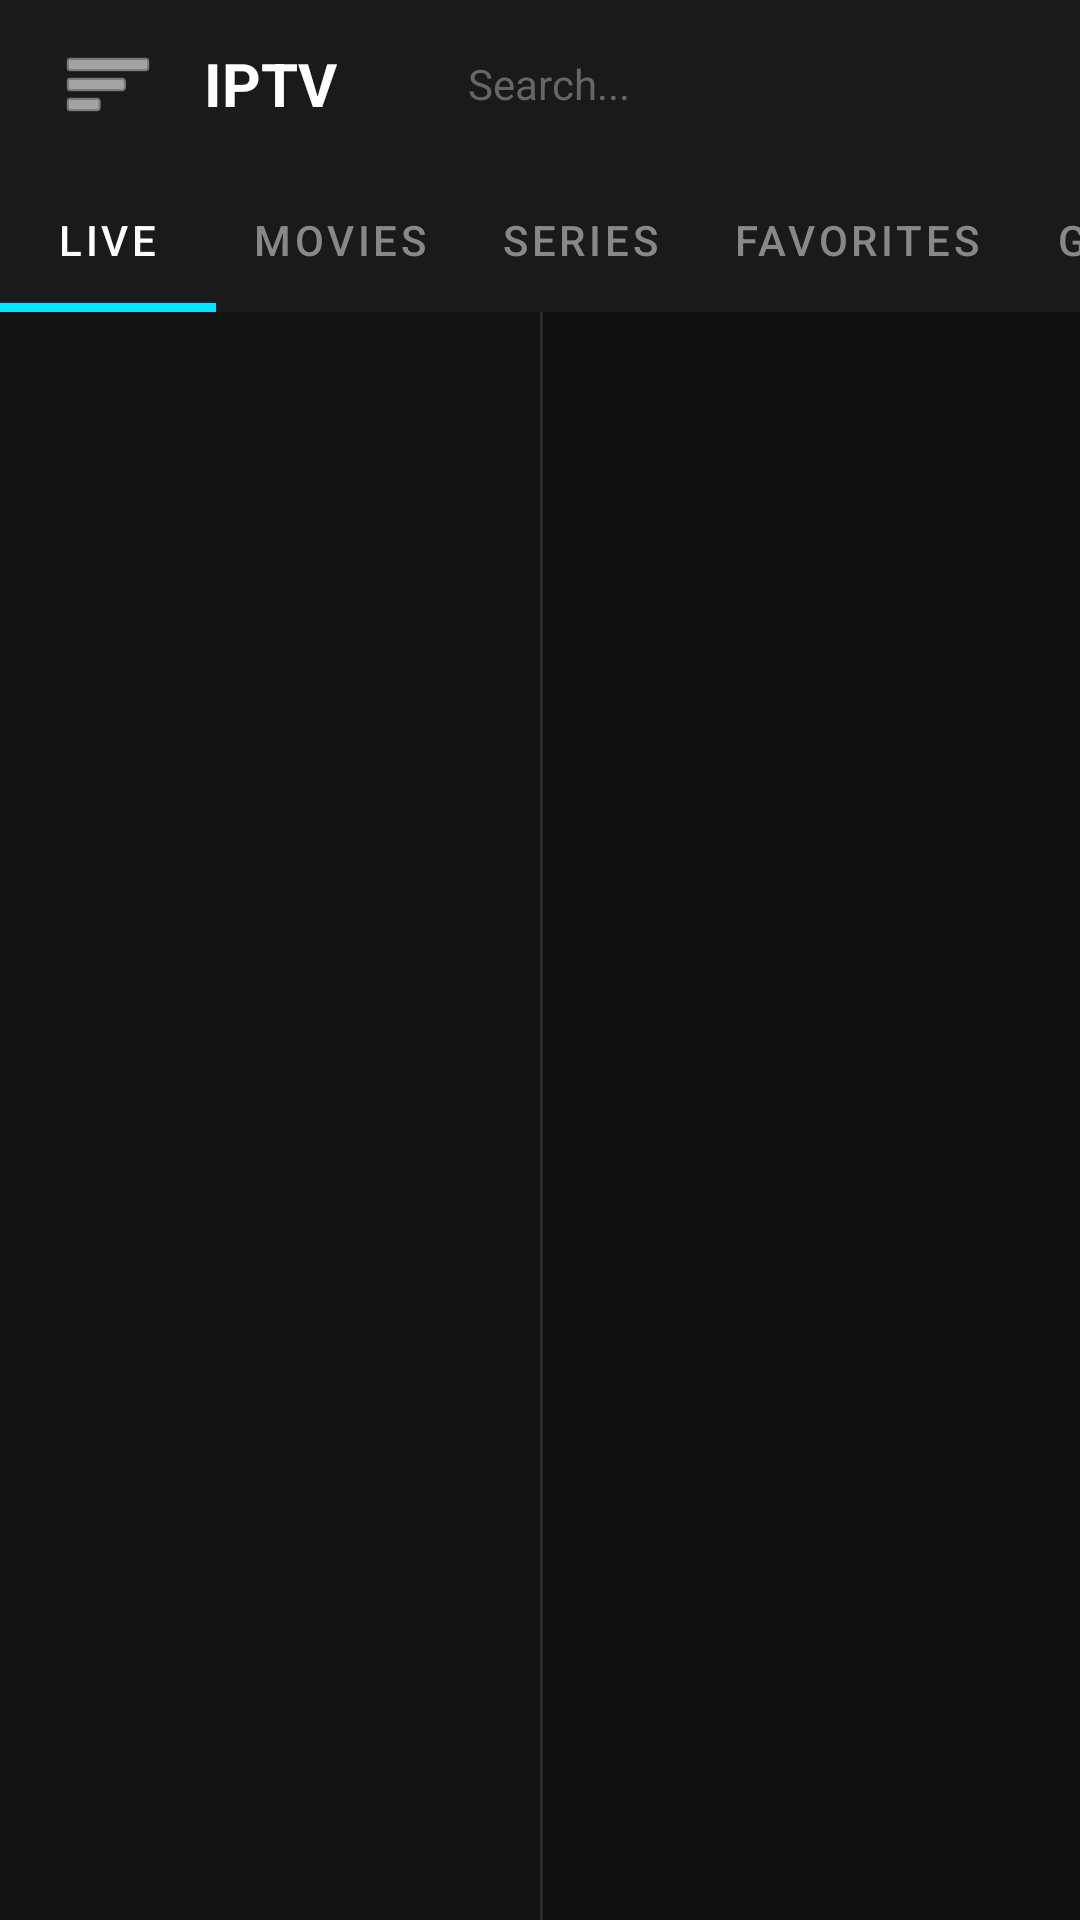

Layout XML and referenced resources for this Android screen:
<!-- AndroidManifest.xml: application theme Theme.IptvApp -->
<!-- res/layout/activity_home.xml -->
<?xml version="1.0" encoding="utf-8"?>
<androidx.drawerlayout.widget.DrawerLayout
    xmlns:android="http://schemas.android.com/apk/res/android"
    xmlns:app="http://schemas.android.com/apk/res-auto"
    android:id="@+id/drawerLayout"
    android:layout_width="match_parent"
    android:layout_height="match_parent"
    android:background="#0F0F0F">

    <androidx.constraintlayout.widget.ConstraintLayout
        android:layout_width="match_parent"
        android:layout_height="match_parent">

        <LinearLayout
            android:id="@+id/topBar"
            android:layout_width="0dp"
            android:layout_height="56dp"
            android:background="#1A1A1A"
            android:gravity="center_vertical"
            android:orientation="horizontal"
            android:paddingHorizontal="16dp"
            app:layout_constraintEnd_toEndOf="parent"
            app:layout_constraintStart_toStartOf="parent"
            app:layout_constraintTop_toTopOf="parent">

            <ImageButton
                android:id="@+id/btnMenu"
                android:layout_width="40dp"
                android:layout_height="40dp"
                android:background="?attr/selectableItemBackgroundBorderless"
                android:src="@android:drawable/ic_menu_sort_by_size"
                android:tint="#FFFFFF" />

            <TextView
                android:id="@+id/tvTitle"
                android:layout_width="0dp"
                android:layout_height="wrap_content"
                android:layout_marginStart="12dp"
                android:layout_weight="1"
                android:text="IPTV"
                android:textColor="#FFFFFF"
                android:textSize="20sp"
                android:textStyle="bold" />

            <EditText
                android:id="@+id/etSearch"
                android:layout_width="200dp"
                android:layout_height="36dp"
                android:background="@drawable/search_bg"
                android:hint="Search..."
                android:textColorHint="#666666"
                android:textColor="#FFFFFF"
                android:textSize="14sp"
                android:paddingHorizontal="12dp"
                android:inputType="text"
                android:imeOptions="actionSearch" />

        </LinearLayout>

        <com.google.android.material.tabs.TabLayout
            android:id="@+id/tabLayout"
            android:layout_width="0dp"
            android:layout_height="48dp"
            android:background="#1A1A1A"
            app:tabTextColor="#888888"
            app:tabSelectedTextColor="#FFFFFF"
            app:tabIndicatorColor="#00E5FF"
            app:tabIndicatorHeight="3dp"
            app:tabMode="scrollable"
            app:layout_constraintEnd_toEndOf="parent"
            app:layout_constraintStart_toStartOf="parent"
            app:layout_constraintTop_toBottomOf="@id/topBar">

            <com.google.android.material.tabs.TabItem
                android:layout_width="wrap_content"
                android:layout_height="wrap_content"
                android:text="LIVE" />

            <com.google.android.material.tabs.TabItem
                android:layout_width="wrap_content"
                android:layout_height="wrap_content"
                android:text="MOVIES" />

            <com.google.android.material.tabs.TabItem
                android:layout_width="wrap_content"
                android:layout_height="wrap_content"
                android:text="SERIES" />

            <com.google.android.material.tabs.TabItem
                android:layout_width="wrap_content"
                android:layout_height="wrap_content"
                android:text="FAVORITES" />

            <com.google.android.material.tabs.TabItem
                android:layout_width="wrap_content"
                android:layout_height="wrap_content"
                android:text="GUIDE" />

        </com.google.android.material.tabs.TabLayout>

        <TextView
            android:id="@+id/tvUpdateStatus"
            android:layout_width="0dp"
            android:layout_height="28dp"
            android:background="#202020"
            android:gravity="center_vertical"
            android:paddingHorizontal="12dp"
            android:text=""
            android:textColor="#00E5FF"
            android:textSize="13sp"
            android:visibility="gone"
            app:layout_constraintEnd_toEndOf="parent"
            app:layout_constraintStart_toStartOf="parent"
            app:layout_constraintTop_toBottomOf="@id/tabLayout" />

        <LinearLayout
            android:layout_width="0dp"
            android:layout_height="0dp"
            android:orientation="horizontal"
            app:layout_constraintBottom_toBottomOf="parent"
            app:layout_constraintEnd_toEndOf="parent"
            app:layout_constraintStart_toStartOf="parent"
            app:layout_constraintTop_toBottomOf="@id/tvUpdateStatus">

            <androidx.recyclerview.widget.RecyclerView
                android:id="@+id/rvCategories"
                android:layout_width="180dp"
                android:layout_height="match_parent"
                android:background="#141414"
                android:paddingTop="8dp" />

            <View
                android:layout_width="1dp"
                android:layout_height="match_parent"
                android:background="#2A2A2A" />

            <androidx.recyclerview.widget.RecyclerView
                android:id="@+id/rvChannels"
                android:layout_width="0dp"
                android:layout_height="match_parent"
                android:layout_weight="1"
                android:paddingTop="8dp" />

        </LinearLayout>

        <ProgressBar
            android:id="@+id/progressBar"
            android:layout_width="wrap_content"
            android:layout_height="wrap_content"
            android:visibility="gone"
            android:indeterminateTint="#00E5FF"
            app:layout_constraintBottom_toBottomOf="parent"
            app:layout_constraintEnd_toEndOf="parent"
            app:layout_constraintStart_toStartOf="parent"
            app:layout_constraintTop_toBottomOf="@id/tabLayout" />

    </androidx.constraintlayout.widget.ConstraintLayout>

</androidx.drawerlayout.widget.DrawerLayout>
<!-- resources referenced by this layout -->
<resources>
  <style name="Theme.IptvApp" parent="Theme.MaterialComponents.DayNight.NoActionBar">
          <item name="colorPrimary">#00BCD4</item>
          <item name="colorPrimaryVariant">#008BA3</item>
          <item name="colorOnPrimary">#000000</item>
          <item name="colorSecondary">#00E5FF</item>
          <item name="colorOnSecondary">#000000</item>
  
          <item name="android:colorAccent">#00E5FF</item>
          <item name="android:windowBackground">#0F0F0F</item>
          <item name="android:statusBarColor">#0F0F0F</item>
          <item name="android:navigationBarColor">#0F0F0F</item>
          <item name="android:windowFullscreen">true</item>
      </style>
</resources>
